8-way image classification set "Fine-grained-weed-recognition" from GitHub (IPCLab-NEAU/Fine-grained-weed-recognition); label vocabulary: abutilon, amaranthus, chenopodium, cirsium, cyperus, descurainia, maize, portulaca.

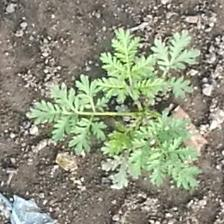
Label: descurainia

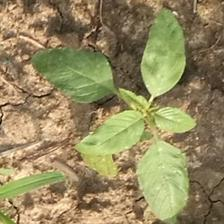
Label: amaranthus

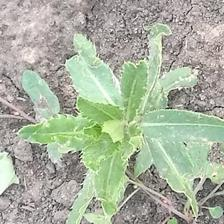
Label: cirsium

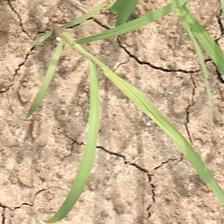
Label: cyperus

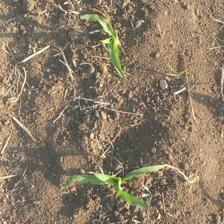
Label: maize

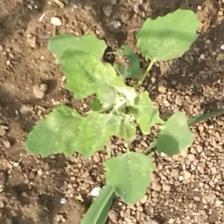
Label: chenopodium
